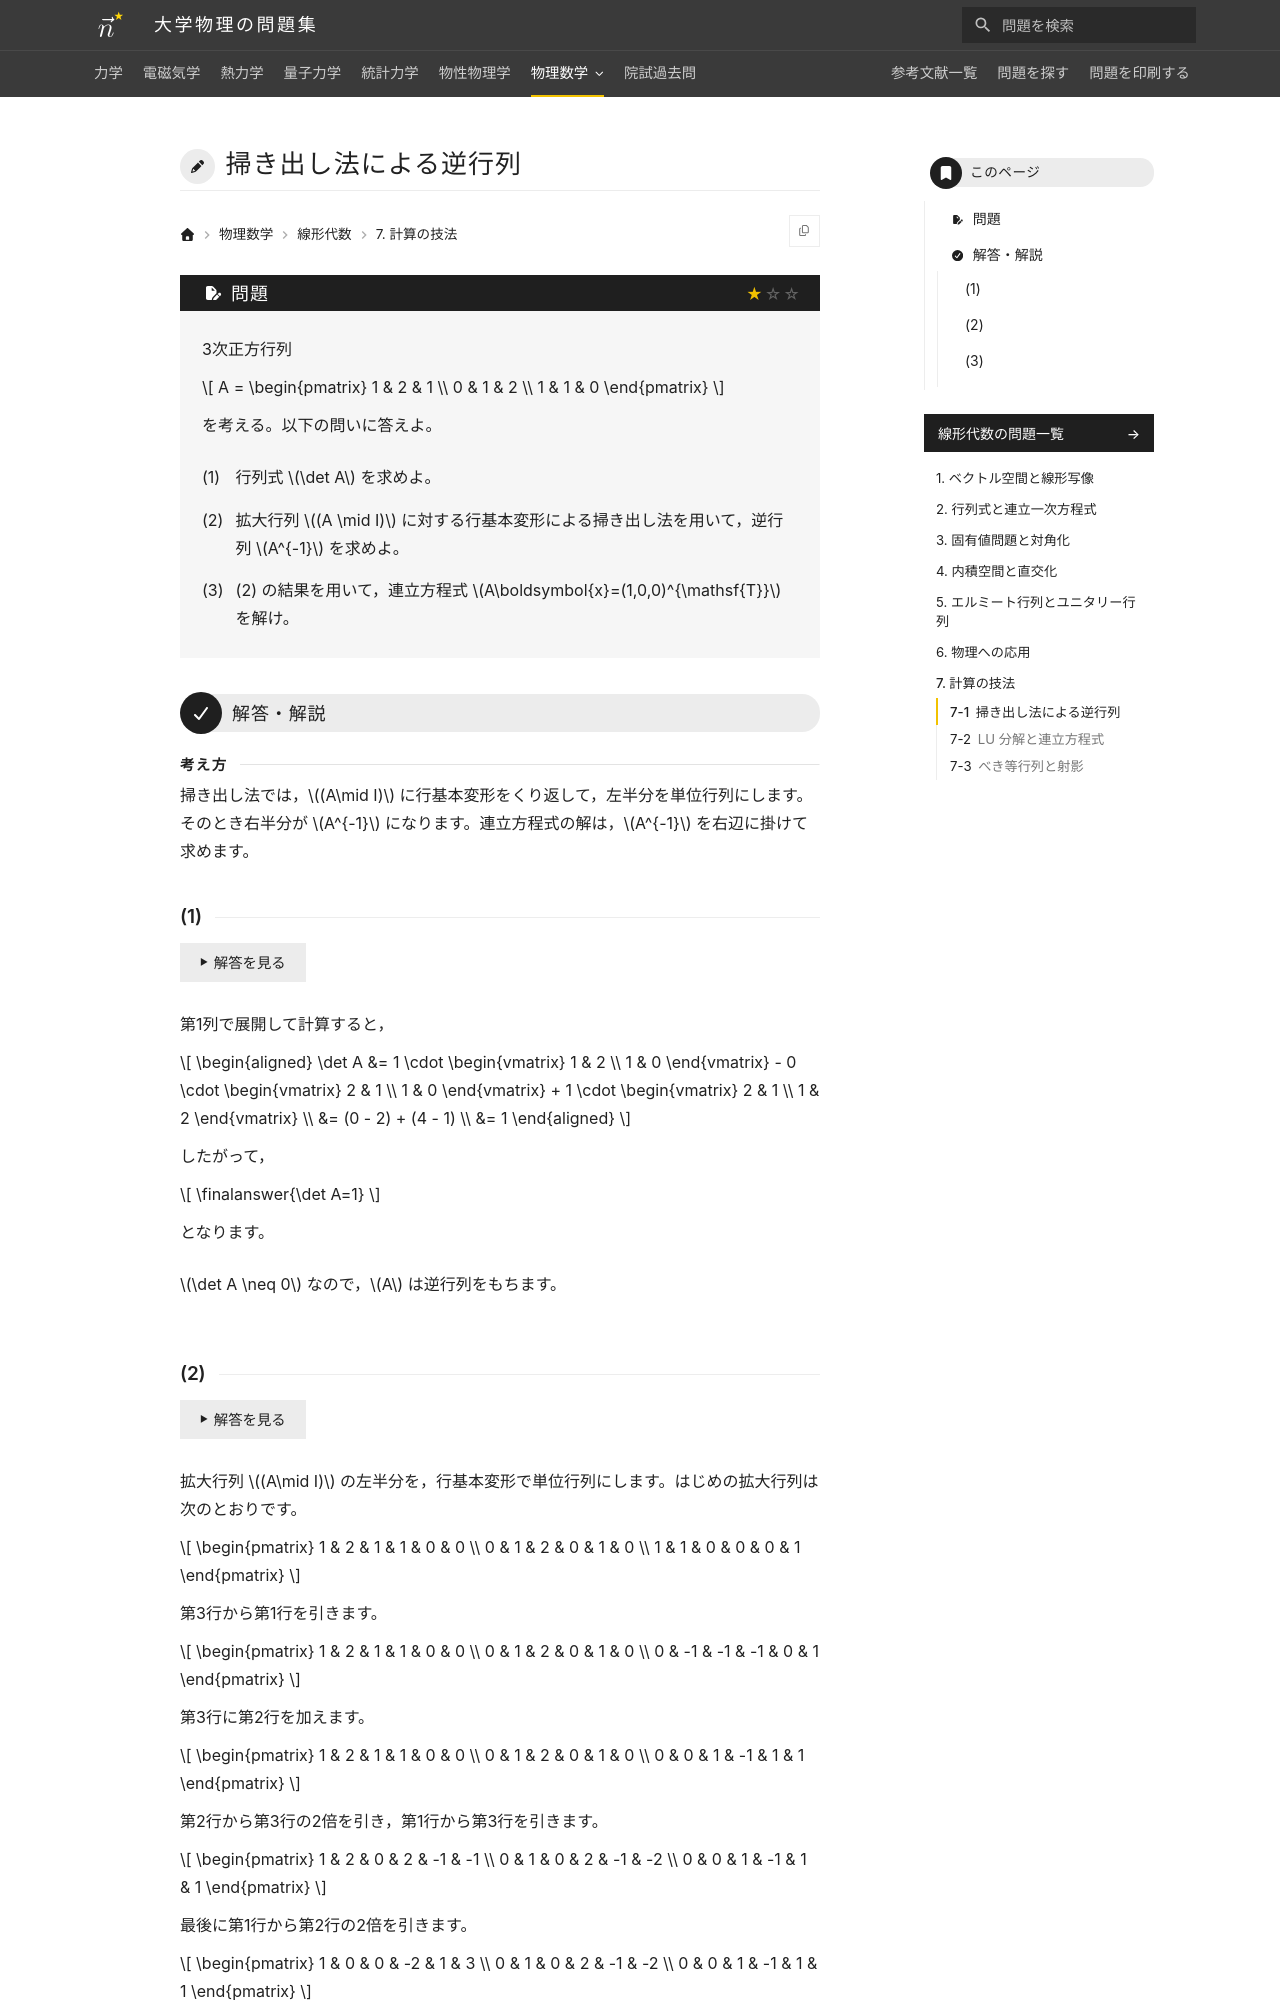

repository: Nanana-2/physics-site · page: 07linear_algebra/07/07_010/index.html · generator: mkdocs

---
tags:
  - 基本
---

# 掃き出し法による逆行列

## 問題
3次正方行列

$$
A = \begin{pmatrix} 1 & 2 & 1 \\ 0 & 1 & 2 \\ 1 & 1 & 0 \end{pmatrix}
$$

を考える。以下の問いに答えよ。

(1) 行列式 $\det A$ を求めよ。

(2) 拡大行列 $(A \mid I)$ に対する行基本変形（掃き出し法）を用いて，逆行列 $A^{-1}$ を求めよ。

(3) (2) の結果を用いて，連立方程式 $A\boldsymbol{x}=(1,0,0)^{\mathsf{T}}$ を解け。

---

## 解答・解説

### (1)
第1列で展開して計算すると，

$$
\begin{aligned}
\det A &= 1 \cdot \begin{vmatrix} 1 & 2 \\ 1 & 0 \end{vmatrix} - 0 \cdot \begin{vmatrix} 2 & 1 \\ 1 & 0 \end{vmatrix} + 1 \cdot \begin{vmatrix} 2 & 1 \\ 1 & 2 \end{vmatrix} \\
&= (0 - 2) + (4 - 1) \\
&= \finalanswer{1}
\end{aligned}
$$

となります。

$\det A = 1 \neq 0$ であるため，正則行列の判定条件により $A$ は逆行列をもちます。
